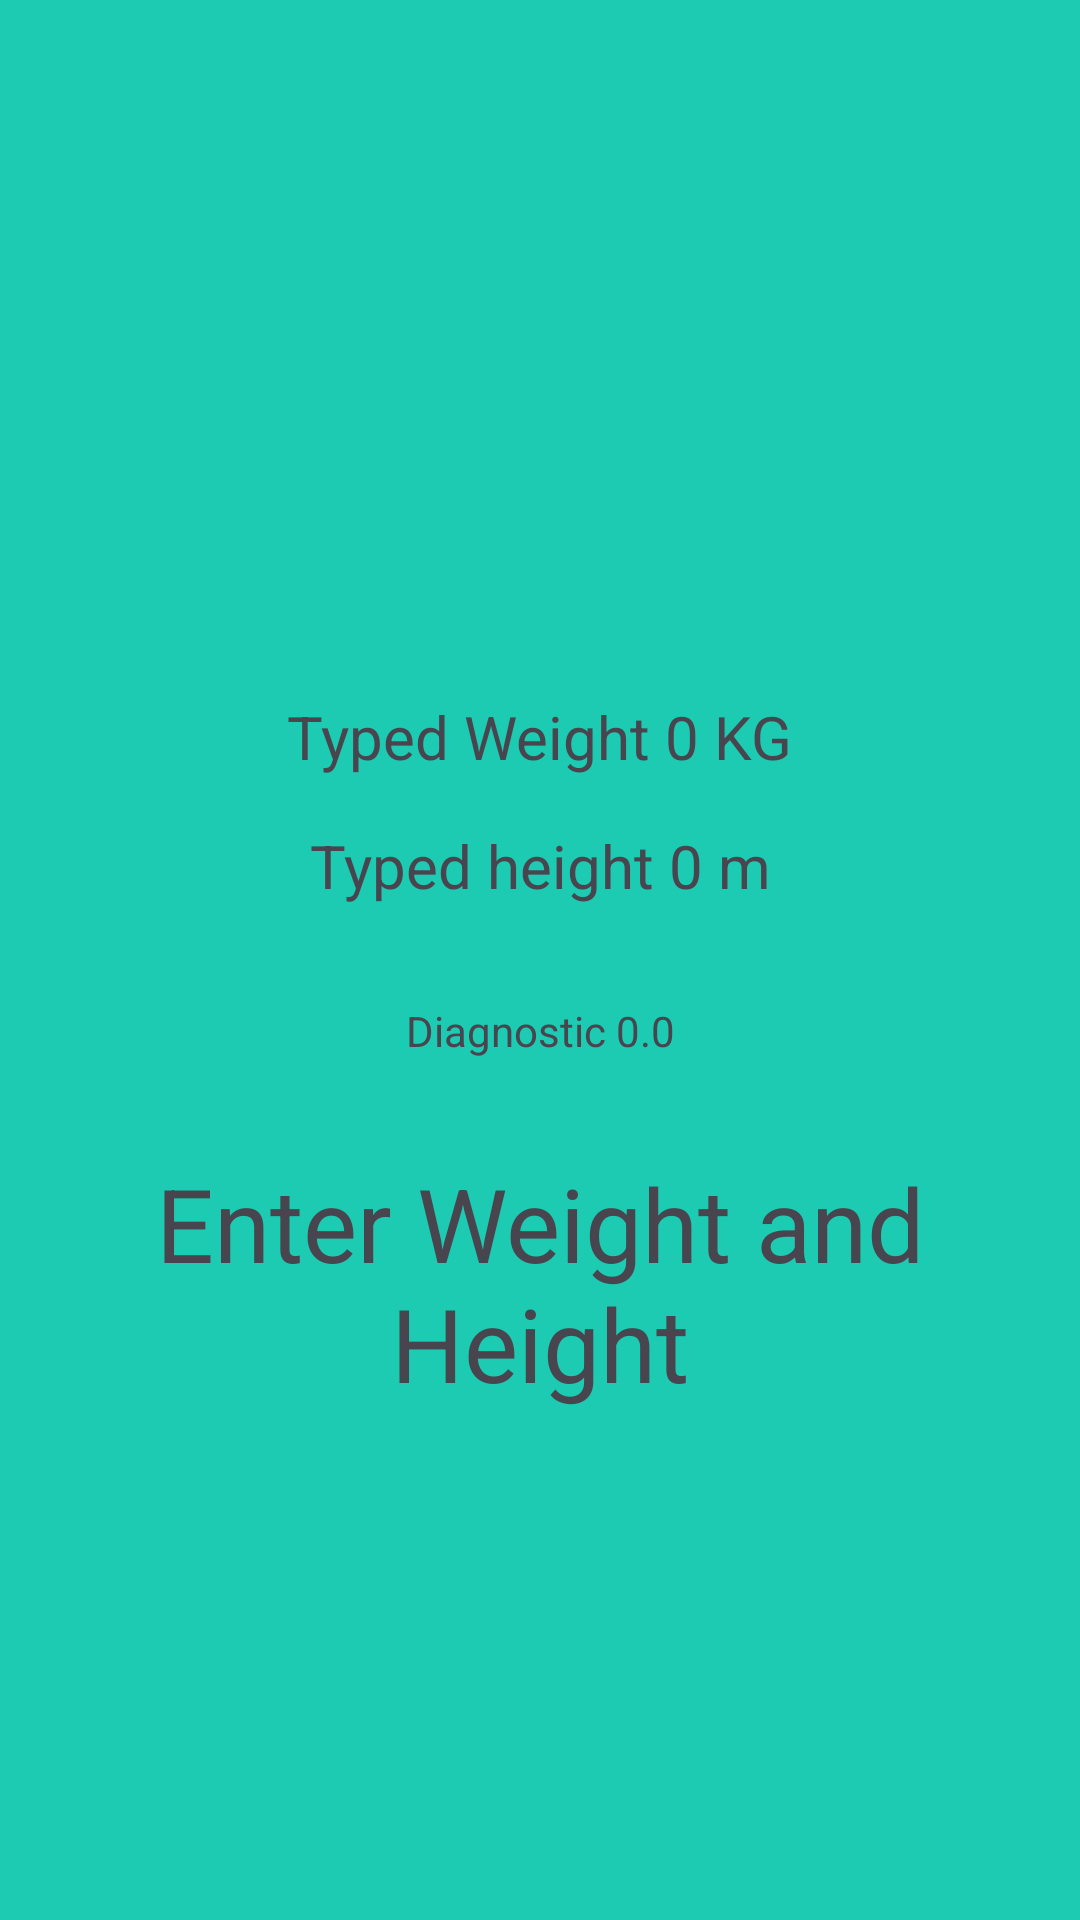

Here is an Android app screen rendered from its layout file. Give the layout XML and the strings, colors and styles it references.
<!-- AndroidManifest.xml: application theme Theme.LearningKotlin -->
<!-- res/layout/activity_result_bmiactivity.xml -->
<?xml version="1.0" encoding="utf-8"?>
<androidx.constraintlayout.widget.ConstraintLayout xmlns:android="http://schemas.android.com/apk/res/android"
    xmlns:app="http://schemas.android.com/apk/res-auto"
    xmlns:tools="http://schemas.android.com/tools"
    android:id="@+id/main"
    android:layout_width="match_parent"
    android:layout_height="match_parent"
    tools:context=".BMI.ResultBMIActivity">

    <ImageView
        android:id="@+id/imageView2"
        android:layout_width="0dp"
        android:layout_height="200dp"
        android:layout_marginStart="16dp"
        android:layout_marginTop="16dp"
        android:layout_marginEnd="16dp"
        app:layout_constraintEnd_toEndOf="parent"
        app:layout_constraintHorizontal_bias="0.5"
        app:layout_constraintStart_toStartOf="parent"
        app:layout_constraintTop_toTopOf="parent"
        app:srcCompat="@drawable/resultado" />

    <TextView
        android:id="@+id/typed_weight"
        android:layout_width="wrap_content"
        android:layout_height="wrap_content"
        android:layout_marginTop="16dp"
        android:text="@string/typed_weight"
        android:textSize="20sp"
        app:layout_constraintEnd_toEndOf="parent"
        app:layout_constraintHorizontal_bias="0.5"
        app:layout_constraintStart_toStartOf="parent"
        app:layout_constraintTop_toBottomOf="@+id/imageView2" />

    <TextView
        android:id="@+id/typed_height"
        android:layout_width="wrap_content"
        android:layout_height="wrap_content"
        android:layout_marginTop="16dp"
        android:text="@string/typed_height"
        android:textSize="20sp"
        app:layout_constraintEnd_toEndOf="parent"
        app:layout_constraintHorizontal_bias="0.5"
        app:layout_constraintStart_toStartOf="parent"
        app:layout_constraintTop_toBottomOf="@+id/typed_weight" />

    <TextView
        android:id="@+id/bmi_number"
        android:layout_width="wrap_content"
        android:layout_height="wrap_content"
        android:layout_marginTop="32dp"
        android:text="@string/diagnostic"
        app:layout_constraintEnd_toEndOf="parent"
        app:layout_constraintHorizontal_bias="0.5"
        app:layout_constraintStart_toStartOf="parent"
        app:layout_constraintTop_toBottomOf="@+id/typed_height" />

    <TextView
        android:id="@+id/result_bmi"
        android:layout_width="0dp"
        android:layout_height="wrap_content"
        android:layout_marginTop="32dp"
        android:textAlignment="center"
        android:text="@string/warning_bmi"
        android:textSize="34sp"
        app:layout_constraintEnd_toEndOf="parent"
        app:layout_constraintHorizontal_bias="0.5"
        app:layout_constraintStart_toStartOf="parent"
        app:layout_constraintTop_toBottomOf="@+id/bmi_number" />
</androidx.constraintlayout.widget.ConstraintLayout>
<!-- resources referenced by this layout -->
<resources>
  <string name="diagnostic">Diagnostic 0.0</string>
  <string name="typed_height">Typed height 0 m</string>
  <string name="typed_weight">Typed Weight 0 KG</string>
  <string name="warning_bmi">Enter Weight and Height</string>
  <style name="Theme.LearningKotlin" parent="Base.Theme.LearningKotlin" />
  <style name="Base.Theme.LearningKotlin" parent="Theme.Material3.DayNight.NoActionBar">
          
           <item name="colorPrimary">@color/primary</item>
           <item name="colorPrimaryVariant">@color/primary2</item>
          <item name="android:windowBackground">@color/background</item>
      </style>
  <color name="primary">#128b7a</color>
  <color name="primary2">#006153</color>
  <color name="background">#1ccbb2</color>
</resources>
